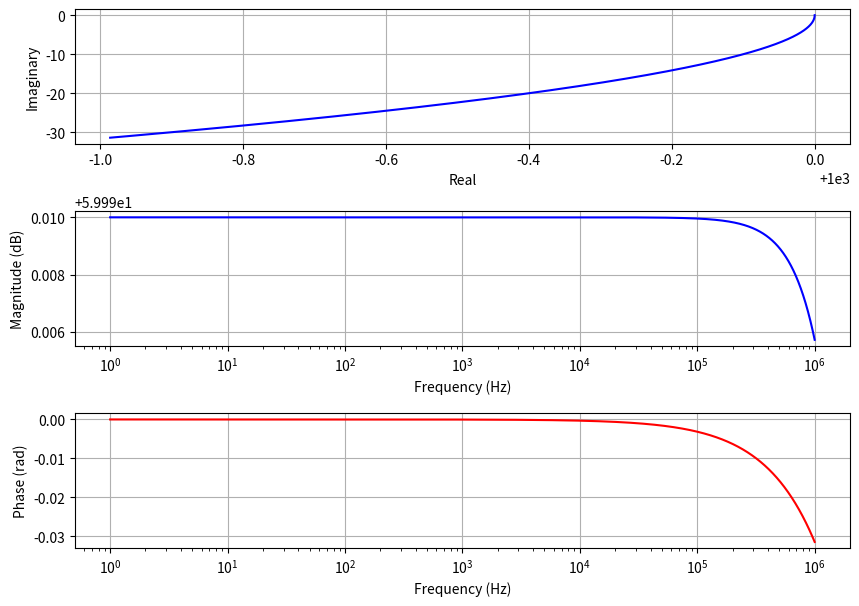

This chart was generated by the following Python code:
import math
import matplotlib.pyplot as plt
import numpy as np
# from tqdm import tqdm

# Defines the electrical components by returning each impedance at a given frequency
def resistor(value):
    return value

def capacitor(value, frequency):
    return 1 / (1j * (2 * math.pi * frequency) * value)

def inductor(value, frequency):
    return 1j * (2 * math.pi * frequency) * value

def series(impedance_1, impedance_2):
    return impedance_1 + impedance_2
    
def parallel(impedance_1, impedance_2):
    return (impedance_1 * impedance_2) / (impedance_1 + impedance_2)

def circuit_1(frequency, r1, r2, r3, c1):
    return series(parallel(resistor(r2), series(resistor(r1), capacitor(c1, frequency))), resistor(r3))
    
def circuit_test(frequency, r1, c1):
    return parallel(resistor(r1), capacitor(c1, frequency))
    
    
def main():
    # Define frequency boundaries
    min_frequency = 1
    max_frequency = 1000000
    
    # Define values of components that are being used in the circuit
    r1 = 1000
    r2 = 560
    r3 = 100
    c1 = 5 * 10**-12
    
    # Define arrays for the resulting impedance values and frequencies
    results = []
    frequencies = []
    
    # Calculates the resulting impedance in the given frequency interval
    for freq in range(min_frequency, max_frequency):
        result = circuit_test(freq, r1, c1)
        results.append(result)
        frequencies.append(freq)
    
    # Same function but with progress bar
    # for freq in tqdm(range(min_frequency, max_frequency)):
    #     result = circuit_1(freq, r1, r2, r3, c1)
    #     results.append(result)
    #     frequencies.append(freq)
    

    # Calculate the real and imaginary parts of the result
    real = [x.real for x in results]
    imag = [x.imag for x in results]
    
    # Calculate the magnitude and phase of the results
    mag = [abs(x) for x in results]
    phase = [np.angle(x) for x in results]
    

    # Create a figure with 3 subplots
    fig, ax = plt.subplots(3, 1, figsize=(10, 7))
    plt.subplots_adjust(hspace=0.5)
    
    # Plot the real and imaginary parts of the complex values
    ax[0].plot(real, imag, 'b')
    ax[0].set_xlabel('Real')
    ax[0].set_ylabel('Imaginary')
    ax[0].grid(True)
    
    # Plot the magnitude response on a logarithmic scale
    ax[1].semilogx(frequencies, 20*np.log10(mag), 'b')
    # ax[1].plot(frequencies, mag, 'b')
    ax[1].set_xlabel('Frequency (Hz)')
    ax[1].set_ylabel('Magnitude (dB)')
    ax[1].grid(True)
    
    # Plot the phase response on a logarithmic scale
    ax[2].semilogx(frequencies, phase, 'r')
    ax[2].set_xlabel('Frequency (Hz)')
    ax[2].set_ylabel('Phase (rad)')
    ax[2].grid(True)
    
    plt.show()
    
 
    
if __name__ == '__main__':
    main()